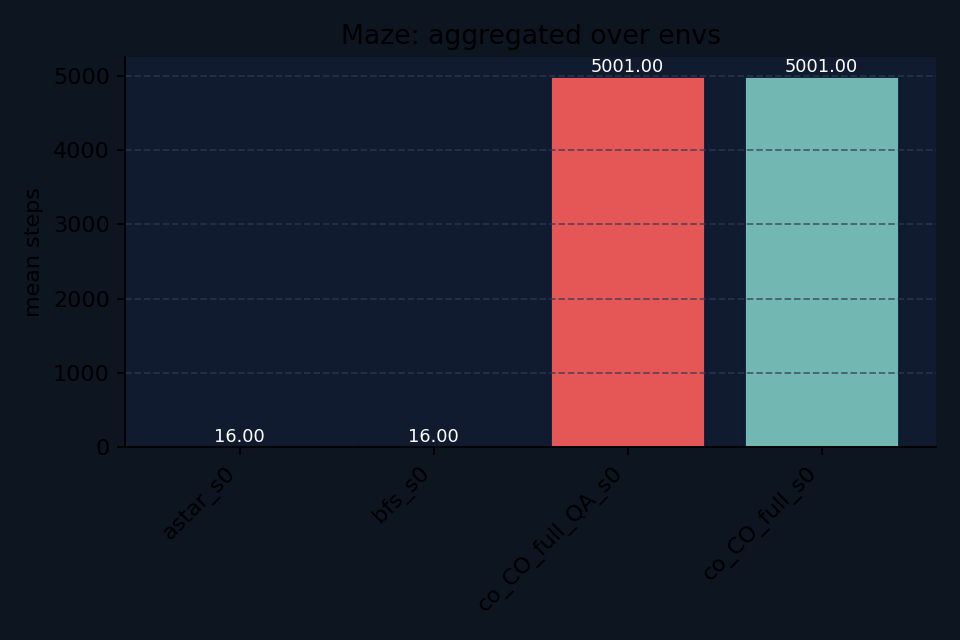

The table this chart was drawn from, first rows:
agent, family_mean_steps, n_envs
astar_s0, 16.0, 1
bfs_s0, 16.0, 1
co_CO_full_QA_s0, 5001, 1
co_CO_full_s0, 5001, 1
